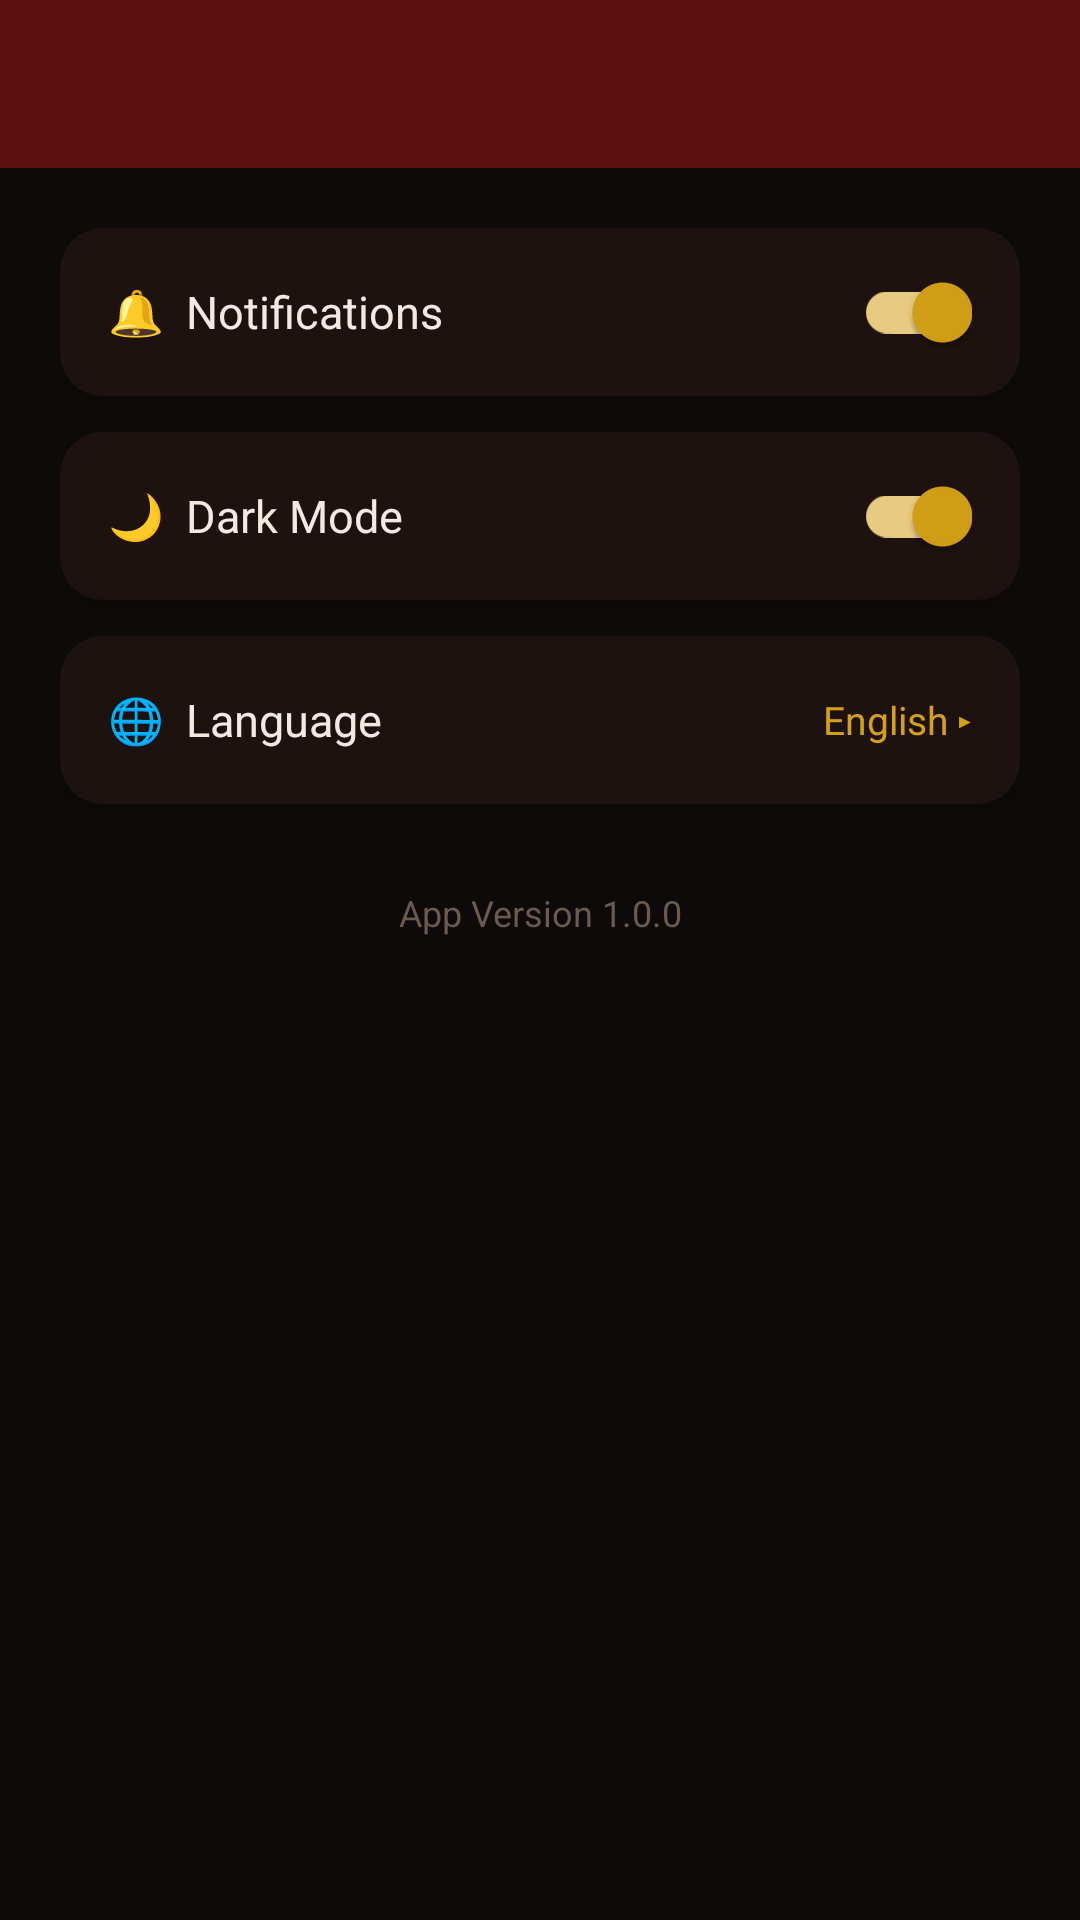

This screen was rendered from an Android layout file. Write that file and the resources it references.
<!-- AndroidManifest.xml: application theme Theme.KalavidaraBalaga -->
<!-- res/layout/activity_settings.xml -->
<?xml version="1.0" encoding="utf-8"?>
<androidx.coordinatorlayout.widget.CoordinatorLayout
    xmlns:android="http://schemas.android.com/apk/res/android"
    xmlns:app="http://schemas.android.com/apk/res-auto"
    android:layout_width="match_parent"
    android:layout_height="match_parent"
    android:background="@color/background_dark">

    <com.google.android.material.appbar.AppBarLayout
        android:layout_width="match_parent"
        android:layout_height="wrap_content"
        android:background="@color/primary_dark">
        <androidx.appcompat.widget.Toolbar
            android:id="@+id/toolbar"
            android:layout_width="match_parent"
            android:layout_height="?attr/actionBarSize"
            android:background="@color/primary_dark"
            app:titleTextColor="@color/white" />
    </com.google.android.material.appbar.AppBarLayout>

    <androidx.core.widget.NestedScrollView
        android:layout_width="match_parent"
        android:layout_height="match_parent"
        app:layout_behavior="@string/appbar_scrolling_view_behavior">

        <LinearLayout
            android:layout_width="match_parent"
            android:layout_height="wrap_content"
            android:orientation="vertical"
            android:padding="20dp">

            
            <androidx.cardview.widget.CardView
                android:layout_width="match_parent"
                android:layout_height="wrap_content"
                android:layout_marginBottom="12dp"
                app:cardBackgroundColor="@color/background_card"
                app:cardCornerRadius="14dp"
                app:cardElevation="4dp">
                <LinearLayout
                    android:layout_width="match_parent"
                    android:layout_height="56dp"
                    android:orientation="horizontal"
                    android:gravity="center_vertical"
                    android:padding="16dp">
                    <TextView
                        android:layout_width="0dp"
                        android:layout_height="wrap_content"
                        android:layout_weight="1"
                        android:text="🔔  Notifications"
                        android:textColor="@color/text_primary"
                        android:textSize="15sp" />
                    <com.google.android.material.switchmaterial.SwitchMaterial
                        android:id="@+id/switchNotif"
                        android:layout_width="wrap_content"
                        android:layout_height="wrap_content"
                        android:checked="true" />
                </LinearLayout>
            </androidx.cardview.widget.CardView>

            
            <androidx.cardview.widget.CardView
                android:layout_width="match_parent"
                android:layout_height="wrap_content"
                android:layout_marginBottom="12dp"
                app:cardBackgroundColor="@color/background_card"
                app:cardCornerRadius="14dp"
                app:cardElevation="4dp">
                <LinearLayout
                    android:layout_width="match_parent"
                    android:layout_height="56dp"
                    android:orientation="horizontal"
                    android:gravity="center_vertical"
                    android:padding="16dp">
                    <TextView
                        android:layout_width="0dp"
                        android:layout_height="wrap_content"
                        android:layout_weight="1"
                        android:text="🌙  Dark Mode"
                        android:textColor="@color/text_primary"
                        android:textSize="15sp" />
                    <com.google.android.material.switchmaterial.SwitchMaterial
                        android:id="@+id/switchDark"
                        android:layout_width="wrap_content"
                        android:layout_height="wrap_content"
                        android:checked="true" />
                </LinearLayout>
            </androidx.cardview.widget.CardView>

            
            <androidx.cardview.widget.CardView
                android:layout_width="match_parent"
                android:layout_height="wrap_content"
                android:layout_marginBottom="12dp"
                app:cardBackgroundColor="@color/background_card"
                app:cardCornerRadius="14dp"
                app:cardElevation="4dp">
                <LinearLayout
                    android:layout_width="match_parent"
                    android:layout_height="56dp"
                    android:orientation="horizontal"
                    android:gravity="center_vertical"
                    android:padding="16dp">
                    <TextView
                        android:layout_width="0dp"
                        android:layout_height="wrap_content"
                        android:layout_weight="1"
                        android:text="🌐  Language"
                        android:textColor="@color/text_primary"
                        android:textSize="15sp" />
                    <TextView
                        android:layout_width="wrap_content"
                        android:layout_height="wrap_content"
                        android:text="English ▸"
                        android:textColor="@color/accent"
                        android:textSize="13sp" />
                </LinearLayout>
            </androidx.cardview.widget.CardView>

            
            <TextView
                android:layout_width="match_parent"
                android:layout_height="wrap_content"
                android:text="App Version 1.0.0"
                android:textColor="@color/text_hint"
                android:textSize="12sp"
                android:gravity="center"
                android:layout_marginTop="16dp" />

        </LinearLayout>
    </androidx.core.widget.NestedScrollView>

</androidx.coordinatorlayout.widget.CoordinatorLayout>
<!-- resources referenced by this layout -->
<resources>
  <color name="accent">#D4A017</color>
  <color name="background_card">#1E1210</color>
  <color name="background_dark">#0F0A0A</color>
  <color name="primary_dark">#5C1010</color>
  <color name="text_hint">#6B5A4E</color>
  <color name="text_primary">#F0EAE0</color>
  <color name="white">#FFFFFF</color>
  <style name="Theme.KalavidaraBalaga" parent="Theme.MaterialComponents.DayNight.NoActionBar">
          <item name="colorPrimary">@color/primary</item>
          <item name="colorPrimaryVariant">@color/primary_dark</item>
          <item name="colorOnPrimary">@color/white</item>
          <item name="colorSecondary">@color/accent</item>
          <item name="colorOnSecondary">@color/black</item>
          <item name="android:colorBackground">@color/background_dark</item>
          <item name="android:windowBackground">@color/background_dark</item>
          <item name="android:statusBarColor">@color/status_bar</item>
          <item name="android:navigationBarColor">@color/nav_bar</item>
          <item name="android:windowLightStatusBar">false</item>
          <item name="android:textColorPrimary">@color/text_primary</item>
          <item name="android:textColorSecondary">@color/text_secondary</item>
  
          
          <item name="elevationOverlayEnabled">true</item>
  
          
          <item name="dialogCornerRadius">20dp</item>
  
          
          <item name="shapeAppearanceMediumComponent">@style/KBShapeMedium</item>
          <item name="shapeAppearanceLargeComponent">@style/KBShapeLarge</item>
      </style>
  <color name="primary">#8B1A1A</color>
  <color name="black">#000000</color>
  <color name="status_bar">#3D0D0D</color>
  <color name="nav_bar">#0F0A0A</color>
  <color name="text_secondary">#A89880</color>
  <style name="KBShapeMedium" parent="ShapeAppearance.MaterialComponents.MediumComponent">
          <item name="cornerSize">14dp</item>
      </style>
  <style name="KBShapeLarge" parent="ShapeAppearance.MaterialComponents.LargeComponent">
          <item name="cornerSize">20dp</item>
      </style>
</resources>
